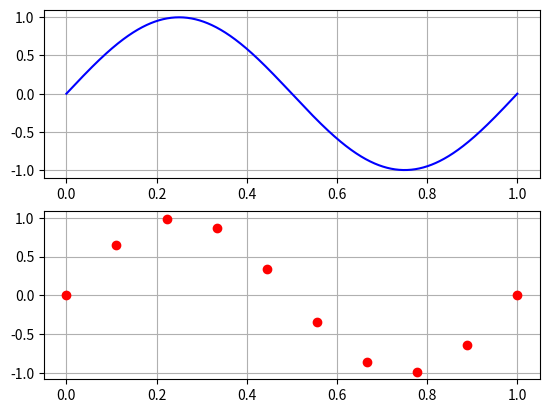

Python code for this plot:
import matplotlib.pyplot as plt
import numpy as np

fig = plt.figure(1)
Nc=1000
tc = np.linspace(0, 1, Nc)
ax1 = fig.add_subplot(2,1,1)
ax1.plot(tc, np.sin(2*np.pi*tc),"b-")
ax1.grid(True)

Nd=10
td = np.linspace(0, 1, Nd)
ax2 = fig.add_subplot(2,1,2)
ax2.plot(td, np.sin(2*np.pi*td),"ro")
ax2.grid(True)

plt.show()
